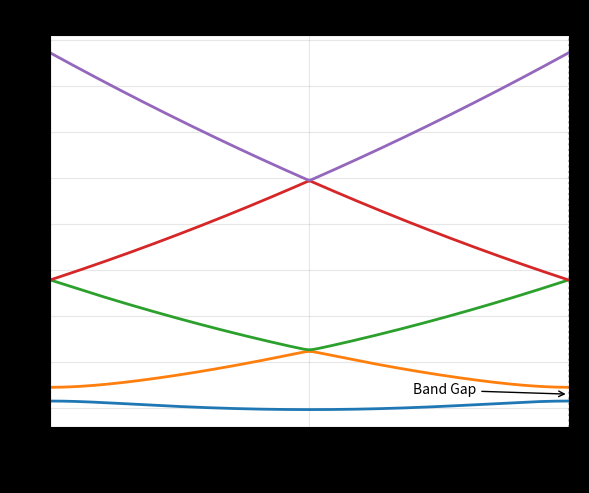
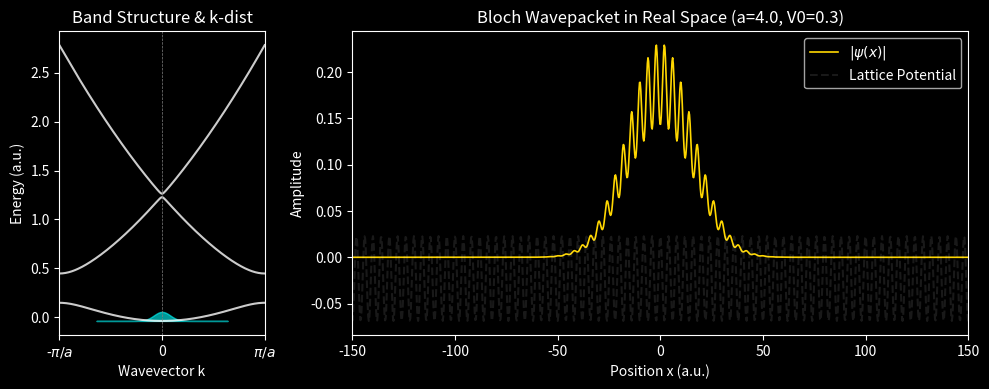
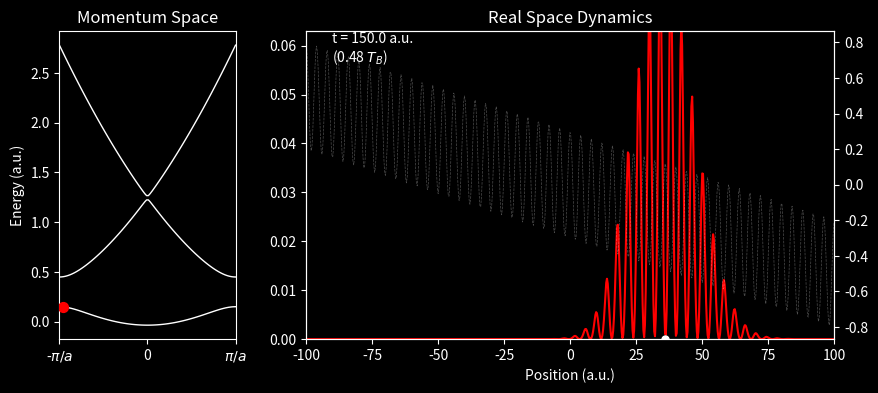

Here is the Python script that generated these plots, in order: (Note: this script raises an exception after producing the figures.)
import numpy as np
import matplotlib.pyplot as plt

def solve_cosine_potential_band_structure(a=4.0, V0=0.3, ngx=20, nbnds=5):

    n_vals = np.arange(-ngx, ngx + 1)
    G_vecs = n_vals * (2 * np.pi / a)
    U_coupling = V0 / 2.0
    k_norm = np.linspace(-0.5, 0.5, 200)
    k_vals = k_norm * (2 * np.pi / a)
    
    energies = []
    
    for k in k_vals:
        H_diag = 0.5 * (k - G_vecs)**2
        H_mat = np.diag(H_diag)
        np.fill_diagonal(H_mat[1:], U_coupling)
        np.fill_diagonal(H_mat[:, 1:], U_coupling)
        vals = np.linalg.eigvalsh(H_mat)
        vals = np.sort(vals)
        energies.append(vals[:nbnds])
        
    return k_norm, np.array(energies)

a_param = 4.0
V0_param = 0.3
k_axis, E_bands = solve_cosine_potential_band_structure(a=a_param, V0=V0_param)
plt.figure(figsize=(6, 5), dpi=150)

for i in range(E_bands.shape[1]):
    plt.plot(k_axis, E_bands[:, i], lw=2, label=f'Band {i+1}')

plt.title(f'Band Structure for $V(x) = {V0_param} \cos(2\pi x/{a_param})$', fontsize=14)
plt.ylabel('Energy (Atomic Units)', fontsize=12)
plt.xlabel(r'Wavevector $k$ ($\frac{2\pi}{a}$)', fontsize=12)
plt.xticks([-0.5, 0, 0.5], [r'$-\pi/a$', r'$0$', r'$\pi/a$'])
plt.axvline(0.5, color='gray', linestyle=':', alpha=0.5)
plt.axvline(-0.5, color='gray', linestyle=':', alpha=0.5)

plt.grid(True, alpha=0.3)
plt.xlim(-0.5, 0.5)

gap_low = E_bands[-1, 0]
gap_high = E_bands[-1, 1]
plt.annotate(f'Band Gap', xy=(0.5, (gap_low+gap_high)/2), xytext=(0.2, (gap_low+gap_high)/2),
             arrowprops=dict(facecolor='black', arrowstyle='->'))

plt.tight_layout()
plt.show()

import numpy as np
import matplotlib.pyplot as plt
from matplotlib.ticker import AutoMinorLocator
import scipy.sparse as spa
from scipy.sparse.linalg import eigsh

L = 600.0
N = 2048
x = np.linspace(-L/2, L/2, N)
dx = x[1] - x[0]

a = 4.0
v0 = 0.3

k0 = 0.0
sigma_k = 0.04
n0 = 0


def epsilon_nk_cosx_pot_tdse(k, a, v0, ngx=20, nbnds=5):
    Gx = np.arange(ngx, dtype=int)
    Gx[ngx // 2 + 1:] -= ngx
    b = 2 * np.pi / a
    Gx = Gx * b
    k_val = k * b

    lambda_kG = 0.5 * (k_val + Gx)**2
    Hij = np.diag(lambda_kG)

    coupling = v0 / 2.0
    
    nn = range(ngx)
    for ii in range(1, 2): 
        Hij[nn[:-ii], nn[ii:]] = coupling
        Hij[nn[:-(ngx-ii)], nn[ngx-ii:]] = coupling
        Hij[nn[ii:], nn[:-ii]] = coupling
        Hij[nn[(ngx-ii):], nn[:-(ngx-ii)]] = coupling
    
    E, phi = np.linalg.eigh(Hij) 
    return E[:nbnds], phi[:,:nbnds].T

def get_gaussian_envelope(k0, sigma_k, nk=100, Nsigma=6):
    delta_k = Nsigma * sigma_k
    ktmp = np.linspace(0, delta_k, nk, endpoint=True)
    k_rel = np.r_[-ktmp[::-1][:-1], ktmp]
    
    k_points = k_rel + k0
    
    k_points[k_points >= 0.5] -= 1.0
    k_points[k_points < -0.5] += 1.0
    
    weights = np.exp(-k_rel**2 / (2 * sigma_k**2))
    weights /= np.sqrt(np.sum(weights**2))

    return k_points, weights

def construct_bloch_packet_tdse(x, k_points, weights, n0, a, v0, ngx=20):
    Nx = x.size
    b = 2 * np.pi / a
    bloch_wp = np.zeros(Nx, dtype=complex)
    
    for ik, k in enumerate(k_points):
        _, C_matrix = epsilon_nk_cosx_pot_tdse(k, a, v0, ngx=ngx, nbnds=n0+1)
        C_G = C_matrix[n0]
        
        Gx_int = np.arange(ngx, dtype=int)
        Gx_int[ngx // 2 + 1:] -= ngx
        G_vecs = Gx_int * b
        
        psi_k = np.zeros(Nx, dtype=complex)
        real_k = k * b
        
        for ig, G in enumerate(G_vecs):
            psi_k += C_G[ig] * np.exp(1j * (real_k + G) * x)
            
        bloch_wp += weights[ik] * psi_k
        
    norm = np.sqrt(np.sum(np.abs(bloch_wp)**2) * dx)
    bloch_wp /= norm
    
    return bloch_wp

if __name__ == "__main__":
    kwp, fk = get_gaussian_envelope(k0, sigma_k, nk=150, Nsigma=8)
    
    k_bz = np.linspace(-0.5, 0.5, 200)
    nbnds_plot = 3
    Enk = np.array([epsilon_nk_cosx_pot_tdse(k, a, v0, nbnds=nbnds_plot)[0] for k in k_bz])
    
    psi_real = construct_bloch_packet_tdse(x, kwp, fk, n0, a, v0)

    import matplotlib as mpl
    mpl.rcParams['axes.unicode_minus'] = False
    plt.style.use('dark_background')

    fig = plt.figure(figsize=(10, 4), dpi=150)
    
    gs = fig.add_gridspec(1, 2, width_ratios=[1, 3])
    ax1 = fig.add_subplot(gs[0])
    ax2 = fig.add_subplot(gs[1])

    for i in range(nbnds_plot):
        ax1.plot(k_bz, Enk[:, i], color='white', lw=1.5, alpha=0.8)
    
    emin = Enk[:, 0].min()
    band_width = Enk[:, 0].max() - emin
    scaled_fk = fk / fk.max() * (band_width * 0.5)
    
    e_k0 = epsilon_nk_cosx_pot_tdse(k0, a, v0, nbnds=1)[0][0]
    
    ax1.fill_between(kwp, e_k0, e_k0 + scaled_fk, color='cyan', alpha=0.6, label='Wavepacket (k)')
    
    ax1.set_xlim(-0.5, 0.5)
    ax1.set_xticks([-0.5, 0, 0.5])
    ax1.set_xticklabels([r'-$\pi/a$', '0', r'$\pi/a$'])
    ax1.set_xlabel('Wavevector k')
    ax1.set_ylabel('Energy (a.u.)')
    ax1.set_title('Band Structure & k-dist')
    ax1.axvline(0, color='gray', ls='--', lw=0.5)

    ax2.plot(x, np.abs(psi_real), color='gold', lw=1.2, label=r'$|\psi(x)|$')
    v_plot = (np.cos(2*np.pi*x/a) * v0)
    v_plot_scaled = v_plot / v0 * (np.max(np.abs(psi_real))*0.2) 
    ax2.plot(x, v_plot_scaled - np.max(np.abs(psi_real))*0.1, color='white', alpha=0.1, ls='--', label='Lattice Potential')

    ax2.set_xlim(-150, 150)
    ax2.set_xlabel('Position x (a.u.)')
    ax2.set_ylabel('Amplitude')
    ax2.set_title(f'Bloch Wavepacket in Real Space (a={a}, V0={v0})')
    ax2.legend(loc='upper right')

    plt.tight_layout()
    plt.show()

#!/usr/bin/env python

import os
import numpy as np
import scipy.sparse as spa
from scipy.sparse.linalg import splu
import matplotlib.pyplot as plt
import matplotlib.animation as animation
from matplotlib.ticker import AutoMinorLocator

def CrankNicolson(psi0, V_diag, x, dt, N_steps=100):
    J  = x.size
    dx = x[1] - x[0]

    V_mat = spa.diags(V_diag)
    
    ones = np.ones(J)
    T_mat = (-0.5 / dx**2) * spa.spdiags([ones, -2*ones, ones], [-1, 0, 1], J, J)

    H = T_mat + V_mat

    lhs = spa.eye(J) + (1j * 0.5 * dt) * H
    rhs = spa.eye(J) - (1j * 0.5 * dt) * H
    
    lhs = lhs.tocsc()
    LU = splu(lhs)

    PSI_t = np.zeros((J, N_steps), dtype=complex)
    psi_current = psi0.copy()
    PSI_t[:, 0] = psi_current

    print(f"Propagating for {N_steps} steps...")
    for n in range(N_steps - 1):
        b = rhs.dot(psi_current)
        psi_current = LU.solve(b)
        PSI_t[:, n+1] = psi_current

    return PSI_t

def epsilon_nk_cosx_pot(k, a, v0, ngx=20, nbnds=5):
    Gx = np.arange(ngx, dtype=int)
    Gx[ngx // 2 + 1:] -= ngx
    b = 2 * np.pi / a
    
    G_vec = Gx * b
    k_val = k * b 

    lambda_kG = 0.5 * (k_val + G_vec)**2
    Hij = np.diag(lambda_kG)

    coupling = v0 / 2.0
    nn = range(ngx)
    
    for ii in range(1, 2):
        Hij[nn[:-ii], nn[ii:]] = coupling
        Hij[nn[:-(ngx-ii)], nn[ngx-ii:]] = coupling
        Hij[nn[ii:], nn[:-ii]] = coupling
        Hij[nn[(ngx-ii):], nn[:-(ngx-ii)]] = coupling
    
    E, phi = np.linalg.eigh(Hij) 
    return E[:nbnds], phi[:,:nbnds].T

def get_bloch_wavepacket_gaussian_envelop(k0, sigma_k, nk=100, Nsigma=6):
    delta_k = Nsigma * sigma_k
    ktmp = np.linspace(0, delta_k, nk, endpoint=True)
    k_rel = np.r_[-ktmp[::-1][:-1], ktmp]
    
    k_points = k_rel + k0
    
    k_points[k_points >= 0.5] -= 1.0
    k_points[k_points < -0.5] += 1.0
    
    weights = np.exp(-k_rel**2 / (2 * sigma_k**2))
    weights /= np.sqrt(np.sum(weights**2))
    
    return k_points, weights

def construct_blochwp_tdse(x, k_points, weights, n0, a, v0, ngx=20):
    Nx = x.size
    b = 2 * np.pi / a
    bloch_wp = np.zeros(Nx, dtype=complex)
    
    for ik, k in enumerate(k_points):
        _, C_matrix = epsilon_nk_cosx_pot(k, a, v0, ngx=ngx, nbnds=n0+1)
        C_G = C_matrix[n0]
        
        Gx_int = np.arange(ngx, dtype=int)
        Gx_int[ngx // 2 + 1:] -= ngx
        G_vecs = Gx_int * b
        
        real_k = k * b
        psi_k = np.zeros(Nx, dtype=complex)
        for ig, G in enumerate(G_vecs):
            psi_k += C_G[ig] * np.exp(1j * (real_k + G) * x)
            
        bloch_wp += weights[ik] * psi_k
        
    norm = np.sqrt(np.trapz(np.abs(bloch_wp)**2, x))
    return bloch_wp / norm


if __name__ == "__main__":
    L  = 600.0          # Space size
    N  = 2048           # Grid points
    x  = np.linspace(-L/2, L/2, N)
    dx = x[1] - x[0]
    
    a  = 4.0            # Lattice constant
    v0 = 0.3            # Potential depth
    b  = 2 * np.pi / a

    n0      = 0         # Band index
    k0      = 0.0       # Center momentum
    sigma_k = 0.04      # Momentum spread
    ngx     = 21        # No. of plane waves
    
    kwp, fk = get_bloch_wavepacket_gaussian_envelop(k0, sigma_k, nk=100)
    psi0 = construct_blochwp_tdse(x, kwp, fk, n0, a, v0, ngx)

    F_field = 0.005     # Electric field strength (small enough for Bloch osc.)
    
    V_x = v0 * np.cos(b * x) - F_field * x
    
    T_bloch = 2 * np.pi / (a * F_field)
    dt = 0.5
    total_time = 1.5 * T_bloch  # Simulate 1.5 periods
    NSW = int(total_time / dt)  # Number of steps

    print(f"Bloch Period: {T_bloch:.2f} a.u.")
    print(f"Total Steps: {NSW}")

    PSI_t = CrankNicolson(psi0, V_x, x, dt, NSW)

    prob_density = np.abs(PSI_t)**2
    norm_t = np.sum(prob_density, axis=0) * dx
    X_avg = np.sum(prob_density * x[:, None], axis=0) * dx / norm_t
    
    k_bz = np.linspace(-0.5, 0.5, 100)
    Enk = np.array([epsilon_nk_cosx_pot(k, a, v0, nbnds=3)[0] for k in k_bz])
    
    K_center_t = k0 - (F_field * np.arange(NSW) * dt) * (a / (2*np.pi))
    K_center_t = (K_center_t + 0.5) % 1.0 - 0.5

    mpl.rcParams['axes.unicode_minus'] = False
    plt.style.use('dark_background')

    fig = plt.figure(figsize=(10, 4), dpi=150)
    gs = fig.add_gridspec(1, 2, width_ratios=[1, 3])
    ax_band = fig.add_subplot(gs[0])
    ax_real = fig.add_subplot(gs[1])
    ax_pot = ax_real.twinx() # For Potential plotting

    for i in range(3):
        ax_band.plot(k_bz, Enk[:, i], 'w-', lw=1)
    
    scat_k = ax_band.scatter([], [], c='r', s=50, zorder=5)
    
    ax_band.set_xlim(-0.5, 0.5)
    ax_band.set_xticks([-0.5, 0, 0.5])
    ax_band.set_xticklabels([r'-$\pi/a$', '0', r'$\pi/a$'])
    ax_band.set_title('Momentum Space')
    ax_band.set_ylabel('Energy (a.u.)')

    line_psi, = ax_real.plot([], [], 'r-', lw=1.5, label=r'$|\psi|^2$')
    line_xavg, = ax_real.plot([], [], 'wo', ms=5, label=r'$\langle x \rangle$')
    
    mask = (x > -100) & (x < 100)
    ax_pot.plot(x[mask], V_x[mask], 'w--', lw=0.5, alpha=0.3)
    
    ax_real.set_xlim(-100, 100) # Zoom in to see oscillation
    ax_real.set_ylim(0, np.max(np.abs(psi0)**2)*1.2)
    ax_real.set_xlabel('Position (a.u.)')
    ax_real.set_title('Real Space Dynamics')
    
    time_text = ax_real.text(0.05, 0.9, '', transform=ax_real.transAxes, color='white')

    def init():
        scat_k.set_offsets(np.empty((0, 2)))
        line_psi.set_data([], [])
        line_xavg.set_data([], [])
        time_text.set_text('')
        return scat_k, line_psi, line_xavg, time_text

    def update(frame):
        idx = frame * 5 
        if idx >= NSW: idx = NSW - 1
        k_curr = K_center_t[idx]
        k_idx = np.argmin(np.abs(k_bz - k_curr))
        e_curr = Enk[k_idx, 0]
        scat_k.set_offsets([[k_curr, e_curr]])
        
        line_psi.set_data(x, np.abs(PSI_t[:, idx])**2)
        line_xavg.set_data([X_avg[idx]], [0])
        
        t_curr = idx * dt
        time_text.set_text(f't = {t_curr:.1f} a.u.\n({t_curr/T_bloch:.2f} $T_B$)')
        
        return scat_k, line_psi, line_xavg, time_text

    ani = animation.FuncAnimation(fig, update, frames=NSW//5, init_func=init, blit=True, interval=30)
    
    ani.save('bloch_oscillation_tdse.mp4', writer='ffmpeg', dpi=300)
    plt.show()